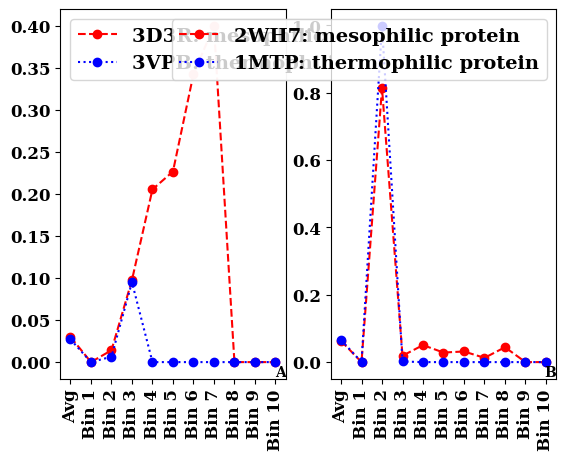

Here is the Python script that generated this plot:
import matplotlib.pyplot as plt
from pylab import text

plt.rc('font', family='serif', size=14, weight='bold')


orderingList = ['Avg', 'Bin 1', 'Bin 2', 'Bin 3', 'Bin 4', 'Bin 5', 'Bin 6',
                'Bin 7', 'Bin 8', 'Bin 9', 'Bin 10']
m = [0.030, 0, 0.014098820396882, 0.097686240541678, 0.20556752869811, .226870695030315, 0.342664083424485,
      0.399966242518617, 0, 0, 0]
t = [0.027, 0, 0.00639596625172, 0.095071336163261, 0, 0, 0, 0, 0, 0, 0]

ax1 = plt.subplot(1, 2, 1)
ax1.tick_params(axis='both', which='major', labelsize=12)
ax1.set_xticklabels(labels=orderingList,rotation=90)
ax1.annotate('A', xy=(1, 0), xycoords='axes fraction', fontsize=10,
                horizontalalignment='right', verticalalignment='bottom')

plt.plot(orderingList, m, linestyle='--', color='r', marker='o', label='3D3R: mesophilic protein')
plt.plot(orderingList, t, linestyle=':', color='b', marker='o', label='3VPB: thermophilic protein')
plt.legend(loc='upper left')

m = [0.0630, 0, 0.813880126182965, 0.018927444794953, 0.050473186119874, 0.028391167192429, 0.031545741324921,
      0.012618296529969, 0.04416403785489, 0, 0]
t = [0.0658, 0, 0.998178506375228, 0.001821493624772, 0, 0, 0, 0, 0, 0, 0]

ax2 = plt.subplot(1, 2, 2)
ax2.tick_params(axis='both', which='major', labelsize=12)
ax2.set_xticklabels(labels=orderingList,rotation=90)
ax2.annotate('B', xy=(1, 0), xycoords='axes fraction', fontsize=10,
                horizontalalignment='right', verticalalignment='bottom')
plt.plot(orderingList, m, linestyle='--', color='r', marker='o', label='2WH7: mesophilic protein')
plt.plot(orderingList, t, linestyle=':', color='b', marker='o', label='1MTP: thermophilic protein')
plt.legend(loc='upper right')
plt.show()
